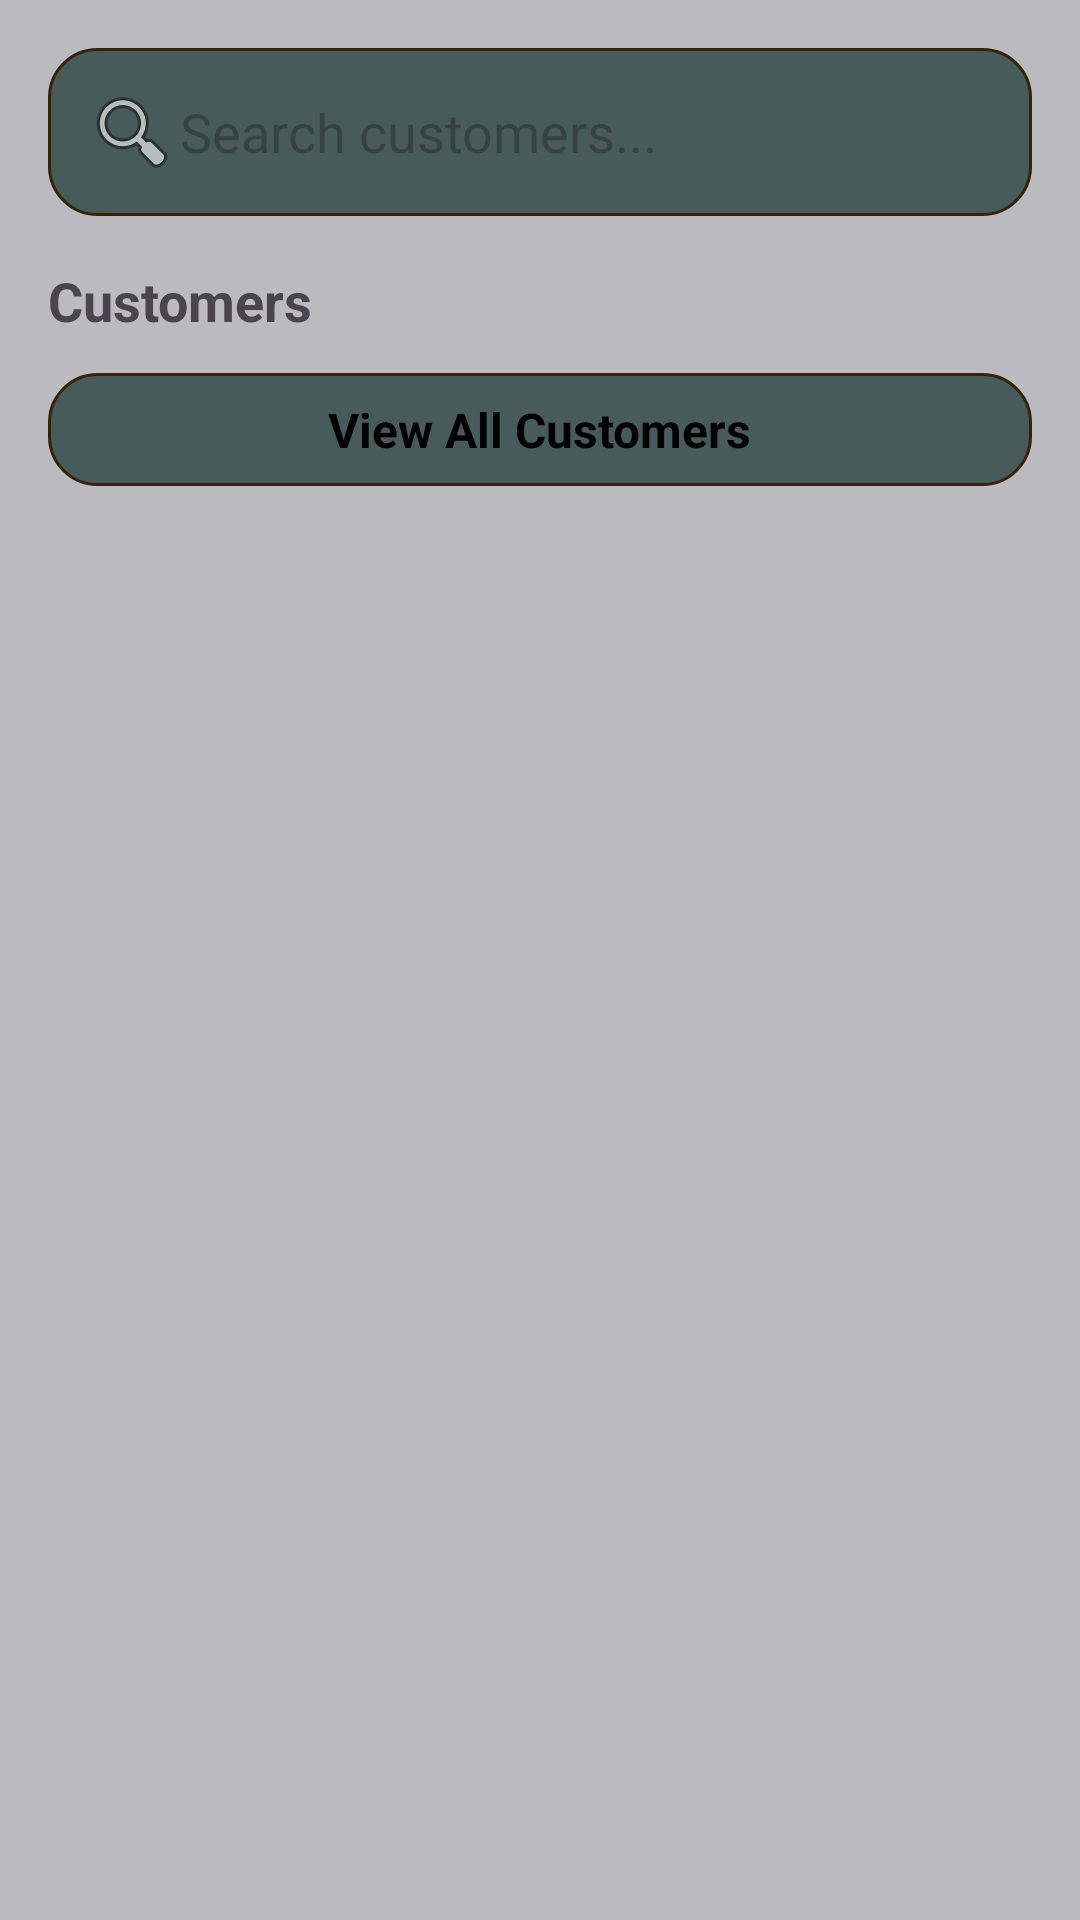

This screen was rendered from an Android layout file. Write that file and the resources it references.
<!-- AndroidManifest.xml: application theme Theme.BrewOpsCoffeeShopTracker -->
<!-- res/layout/fragment_customer.xml -->
<?xml version="1.0" encoding="utf-8"?>
<LinearLayout xmlns:android="http://schemas.android.com/apk/res/android"
    android:layout_width="match_parent"
    android:layout_height="match_parent"
    android:orientation="vertical"
    android:padding="16dp"
    android:background="@color/gray">

    <EditText
        android:id="@+id/customer_search_bar"
        android:layout_width="match_parent"
        android:layout_height="wrap_content"
        android:hint="Search customers..."
        android:padding="12dp"
        android:drawableStart="@android:drawable/ic_menu_search"
        android:background="@drawable/search_bar_bg"
        android:layout_marginBottom="16dp"
        android:textColor="@color/white"/>

    <TextView
        android:id="@+id/customers_banner_text"
        android:layout_width="wrap_content"
        android:layout_height="wrap_content"
        android:text="Customers"
        android:textSize="18sp"
        android:textStyle="bold"
        android:layout_marginBottom="12dp" />

    <LinearLayout
        android:id="@+id/customer_list_container"
        android:layout_width="match_parent"
        android:layout_height="wrap_content"
        android:orientation="vertical"
        android:padding="8dp"
        android:background="@drawable/search_bar_bg">

        <TextView
            android:id="@+id/view_all_customers"
            android:layout_width="wrap_content"
            android:layout_height="wrap_content"
            android:text="View All Customers"
            android:textSize="16sp"
            android:textStyle="bold"
            android:textColor="@color/black"
            android:layout_gravity="center_horizontal" />
    </LinearLayout>

    <FrameLayout
        android:id="@+id/customer_list_frame"
        android:layout_width="match_parent"
        android:layout_height="0dp"
        android:layout_weight="1"
        android:visibility="gone" />

</LinearLayout>
<!-- resources referenced by this layout -->
<resources>
  <color name="black">#FF000000</color>
  <color name="gray">#BBBBBF</color>
  <color name="white">#FFFFFFFF</color>
  <!-- drawable search_bar_bg (drawable) -->
  <?xml version="1.0" encoding="utf-8"?>
  <shape xmlns:android="http://schemas.android.com/apk/res/android"
      android:shape="rectangle">
      <corners android:radius="16dp" />
      <solid android:color="@color/green_gray" />
      <stroke
          android:width="1dp"
          android:color="@color/brown" />
  </shape>
  <style name="Theme.BrewOpsCoffeeShopTracker" parent="Base.Theme.BrewOpsCoffeeShopTracker" />
  <color name="green_gray">#475B5A</color>
  <color name="brown">#362307</color>
  <style name="Base.Theme.BrewOpsCoffeeShopTracker" parent="Theme.Material3.DayNight.NoActionBar">
          
          
      </style>
</resources>
